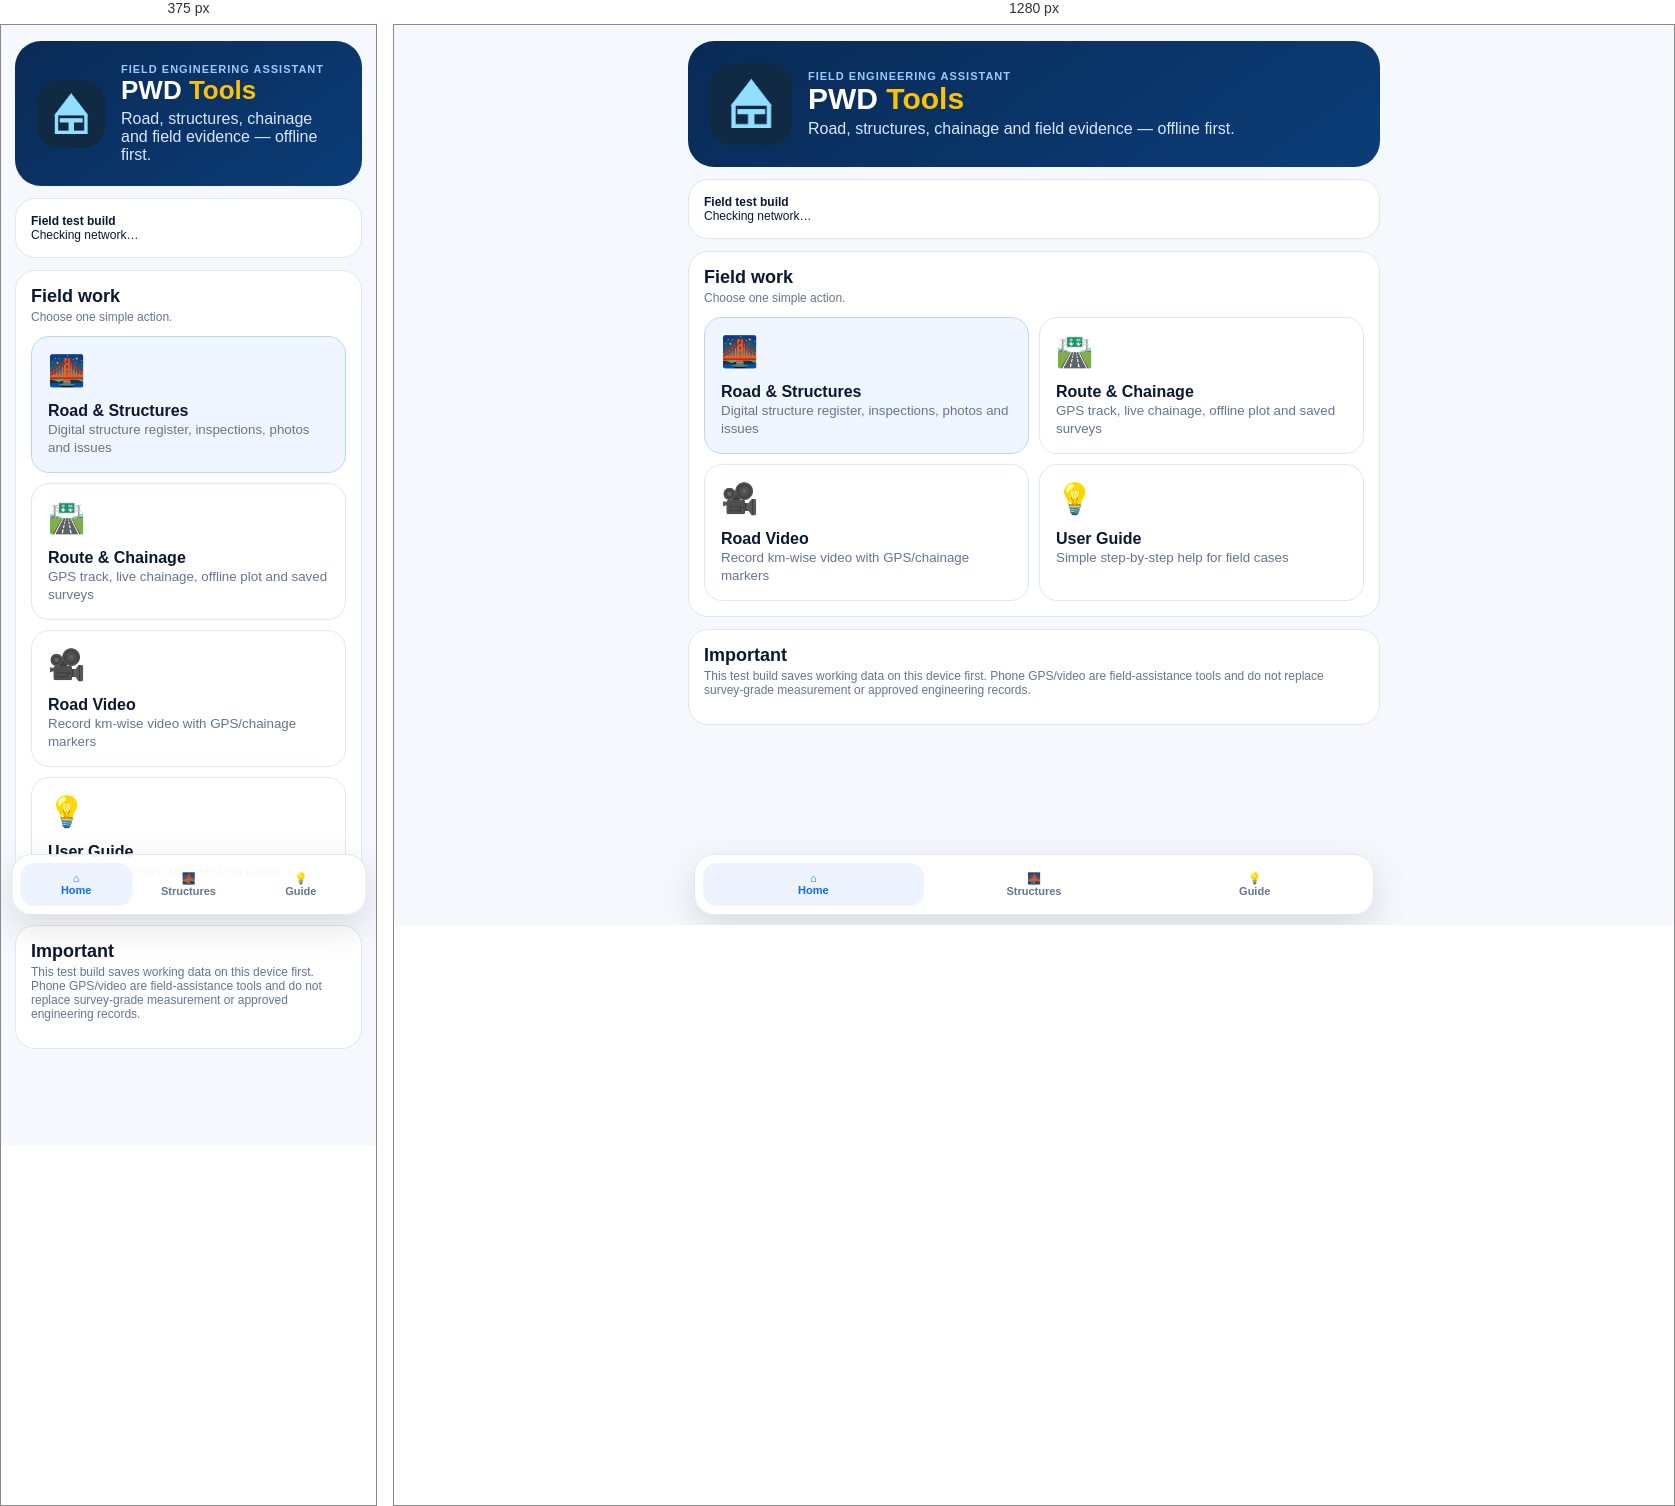
Rendered at 375 px and 1280 px, left to right.

<!-- file: index.html -->
<!doctype html><html lang="en"><head><meta charset="utf-8"><meta name="viewport" content="width=device-width,initial-scale=1,viewport-fit=cover"><meta name="theme-color" content="#0b2d5b"><link rel="manifest" href="./manifest.json"><link rel="icon" href="./icon-192.png"><title>PWD Tools Field</title><style>:root{--navy:#0b2d5b;--blue:#0b6cff;--gold:#ffc107;--bg:#f5f8fc;--card:#fff;--ink:#0b1830;--muted:#66758d;--line:#dfe7f1}*{box-sizing:border-box}body{margin:0;background:var(--bg);font-family:system-ui,-apple-system,Segoe UI,Roboto,sans-serif;color:var(--ink)}main{max-width:720px;margin:auto;padding:16px 14px 96px}.hero{background:linear-gradient(145deg,#092a55,#0b3d78);border-radius:26px;padding:22px;color:#fff;display:flex;gap:16px;align-items:center}.hero img{width:82px;height:82px;border-radius:22px}.hero h1{margin:0;font-size:30px}.hero h1 span{color:var(--gold)}.hero p{margin:4px 0 0;color:#d9e7ff}.tag{font-size:11px;font-weight:800;letter-spacing:1px;color:#9cc9ff}.card{background:var(--card);border:1px solid var(--line);border-radius:20px;padding:15px;margin-top:12px}.card h2{margin:0 0 3px;font-size:18px}.card p{margin:0 0 12px;color:var(--muted);font-size:12px}.grid{display:grid;grid-template-columns:1fr 1fr;gap:10px}.tool{display:block;text-decoration:none;color:inherit;border:1px solid var(--line);border-radius:18px;padding:16px;background:#fff;min-height:120px}.tool .i{font-size:30px}.tool b{display:block;margin-top:14px;font-size:16px}.tool small{color:var(--muted)}.primary{border-color:#b9d6ff;background:#f0f6ff}.status{display:flex;justify-content:space-between;gap:12px;align-items:center;font-size:12px}.ok{color:#0f9d58;font-weight:800}.btn{border:0;background:var(--blue);color:white;border-radius:14px;padding:12px 16px;font-weight:800}nav{position:fixed;bottom:10px;left:50%;transform:translateX(-50%);width:min(680px,calc(100% - 20px));background:rgba(255,255,255,.95);border:1px solid var(--line);border-radius:20px;padding:8px;display:grid;grid-template-columns:repeat(3,1fr);box-shadow:0 12px 36px rgba(0,0,0,.12)}nav a{text-align:center;text-decoration:none;color:var(--muted);font-size:11px;font-weight:800;padding:9px;border-radius:14px}nav a:first-child{background:#edf4ff;color:var(--blue)}@media(max-width:480px){.grid{grid-template-columns:1fr}.hero h1{font-size:26px}.hero img{width:68px;height:68px}}</style></head><body><main><section class="hero"><img src="./icon-192.png" alt="PWD Tools"><div><div class="tag">FIELD ENGINEERING ASSISTANT</div><h1>PWD <span>Tools</span></h1><p>Road, structures, chainage and field evidence — offline first.</p></div></section><section class="card"><div class="status"><div><b>Field test build</b><br><span id="net">Checking network…</span></div><button id="install" class="btn" hidden>Install App</button></div></section><section class="card"><h2>Field work</h2><p>Choose one simple action.</p><div class="grid"><a class="tool primary" href="./pwd_road_structures.html"><span class="i">🌉</span><b>Road & Structures</b><small>Digital structure register, inspections, photos and issues</small></a><a class="tool" href="./pwd_route_distance_chainage.html"><span class="i">🛣️</span><b>Route & Chainage</b><small>GPS track, live chainage, offline plot and saved surveys</small></a><a class="tool" href="./road_video_survey.html"><span class="i">🎥</span><b>Road Video</b><small>Record km-wise video with GPS/chainage markers</small></a><a class="tool" href="./road_structure_guide.html"><span class="i">💡</span><b>User Guide</b><small>Simple step-by-step help for field cases</small></a></div></section><section class="card"><h2>Important</h2><p>This test build saves working data on this device first. Phone GPS/video are field-assistance tools and do not replace survey-grade measurement or approved engineering records.</p></section></main><nav><a href="./index.html">⌂<br>Home</a><a href="./pwd_road_structures.html">🌉<br>Structures</a><a href="./road_structure_guide.html">💡<br>Guide</a></nav><script>let deferred;const b=document.getElementById('install');window.addEventListener('beforeinstallprompt',e=>{e.preventDefault();deferred=e;b.hidden=false});b.onclick=async()=>{if(!deferred)return;await deferred.prompt();deferred=null;b.hidden=true};const n=document.getElementById('net');function ns(){n.textContent=navigator.onLine?'Online · local save enabled':'Offline · saved locally';n.className='ok'}ns();addEventListener('online',ns);addEventListener('offline',ns);if('serviceWorker'in navigator)addEventListener('load',()=>navigator.serviceWorker.register('./sw.js'));</script></body></html>